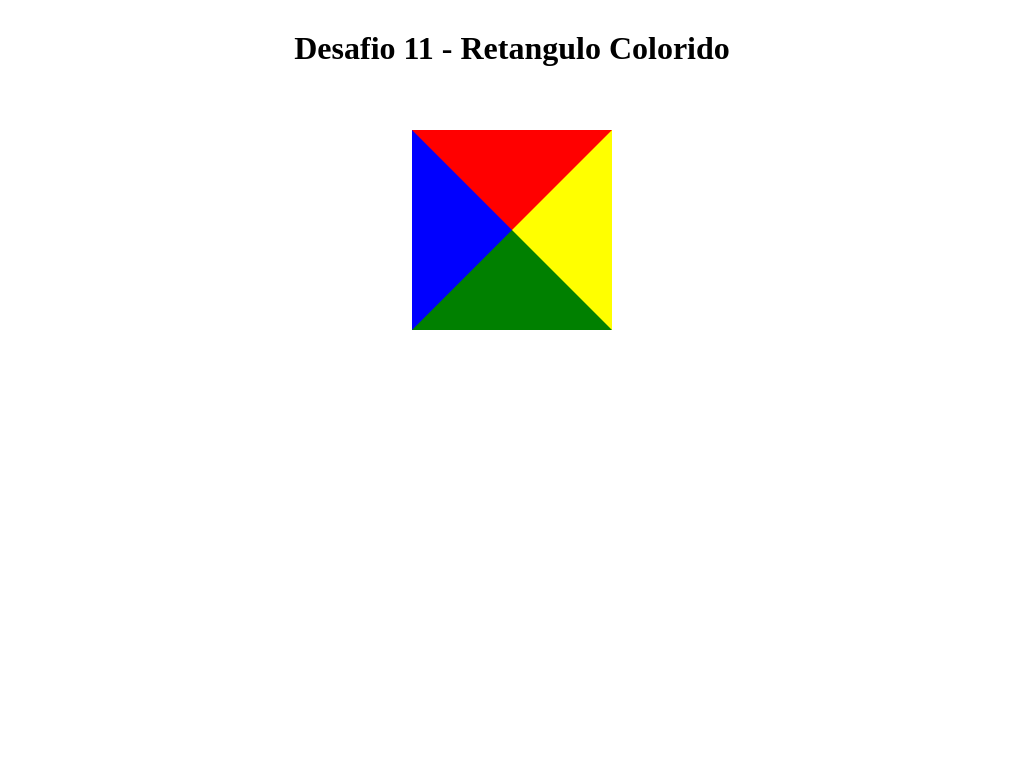

Give the HTML and CSS whose rendering is this image.

<!DOCTYPE html>
<html>
	<head>
		<meta charset="UTF-8"/>
		<title> Desafio 11 - Retângulo Colorido </title>
	<style>
		*{
			padding: 0 auto;
			margin: 0 auto;
		}

		.retanguloColorido{
			width: 0;
			height: 0;
			border-top: 100px solid red;
			border-bottom: 100px solid green;
			border-left: 100px solid blue;
			border-right: 100px solid yellow;
		}

		header{
			height: 100px;
			margin-top: 30px;
			text-align: center;
		}

	</style>
	</head>
	<body>
		<header>
			<h1> Desafio 11 - Retangulo Colorido </h1>
		</header>
		<div class="retanguloColorido">
		</div>
	</body>
</html>
